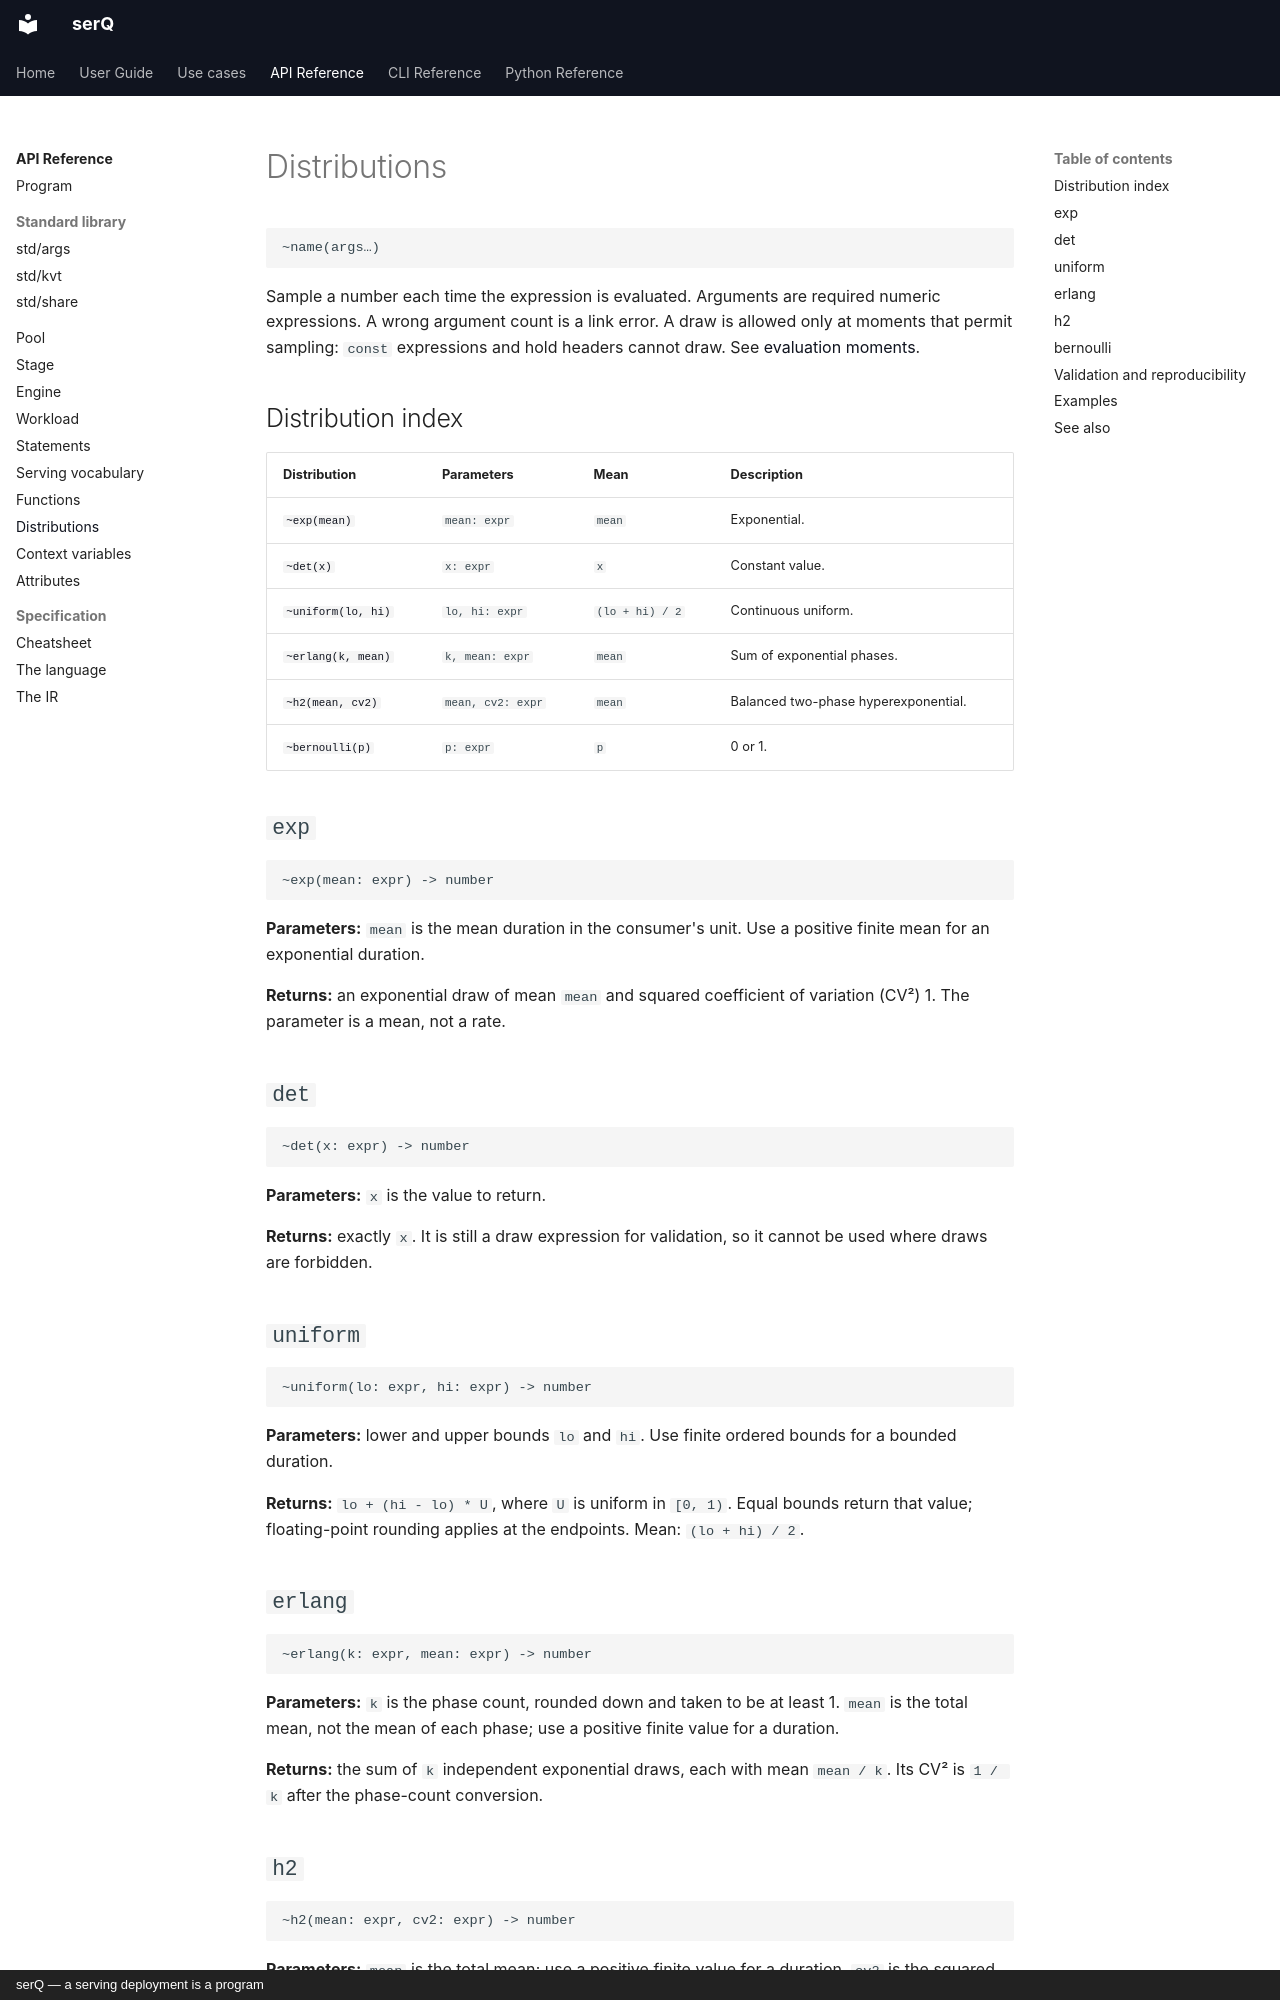

repository: servingQ/serQ · page: api/distributions/index.html · generator: mkdocs · copyright: serQ — a serving deployment is a program

# Distributions

```serq
~name(args…)
```

Sample a number each time the expression is evaluated. Arguments are required
numeric expressions. A wrong argument count is a link error. A draw is
allowed only at moments that permit sampling: `const` expressions and hold
headers cannot draw. See [evaluation moments](context.md).

## Distribution index

| Distribution | Parameters | Mean | Description |
|---|---|---|---|
| [`~exp(mean)`](#exp) | `mean: expr` | `mean` | Exponential. |
| [`~det(x)`](#det) | `x: expr` | `x` | Constant value. |
| [`~uniform(lo, hi)`](#uniform) | `lo, hi: expr` | `(lo + hi) / 2` | Continuous uniform. |
| [`~erlang(k, mean)`](#erlang) | `k, mean: expr` | `mean` | Sum of exponential phases. |
| [`~h2(mean, cv2)`](#h2) | `mean, cv2: expr` | `mean` | Balanced two-phase hyperexponential. |
| [`~bernoulli(p)`](#bernoulli) | `p: expr` | `p` | 0 or 1. |

## `exp` {#exp}

```text
~exp(mean: expr) -> number
```

**Parameters:** `mean` is the mean duration in the consumer's unit. Use a
positive finite mean for an exponential duration.

**Returns:** an exponential draw of mean `mean` and squared coefficient of
variation (CV²) 1. The parameter is a mean, not a rate.

## `det` {#det}

```text
~det(x: expr) -> number
```

**Parameters:** `x` is the value to return.

**Returns:** exactly `x`. It is still a draw expression for validation, so
it cannot be used where draws are forbidden.

## `uniform` {#uniform}

```text
~uniform(lo: expr, hi: expr) -> number
```

**Parameters:** lower and upper bounds `lo` and `hi`. Use finite ordered
bounds for a bounded duration.

**Returns:** `lo + (hi - lo) * U`, where `U` is uniform in `[0, 1)`.
Equal bounds return that value; floating-point rounding applies at the
endpoints. Mean: `(lo + hi) / 2`.

## `erlang` {#erlang}

```text
~erlang(k: expr, mean: expr) -> number
```

**Parameters:** `k` is the phase count, rounded down and taken to be at
least 1. `mean` is the total mean, not the mean of each phase; use a positive
finite value for a duration.

**Returns:** the sum of `k` independent exponential draws, each with mean
`mean / k`. Its CV² is `1 / k` after the phase-count conversion.
